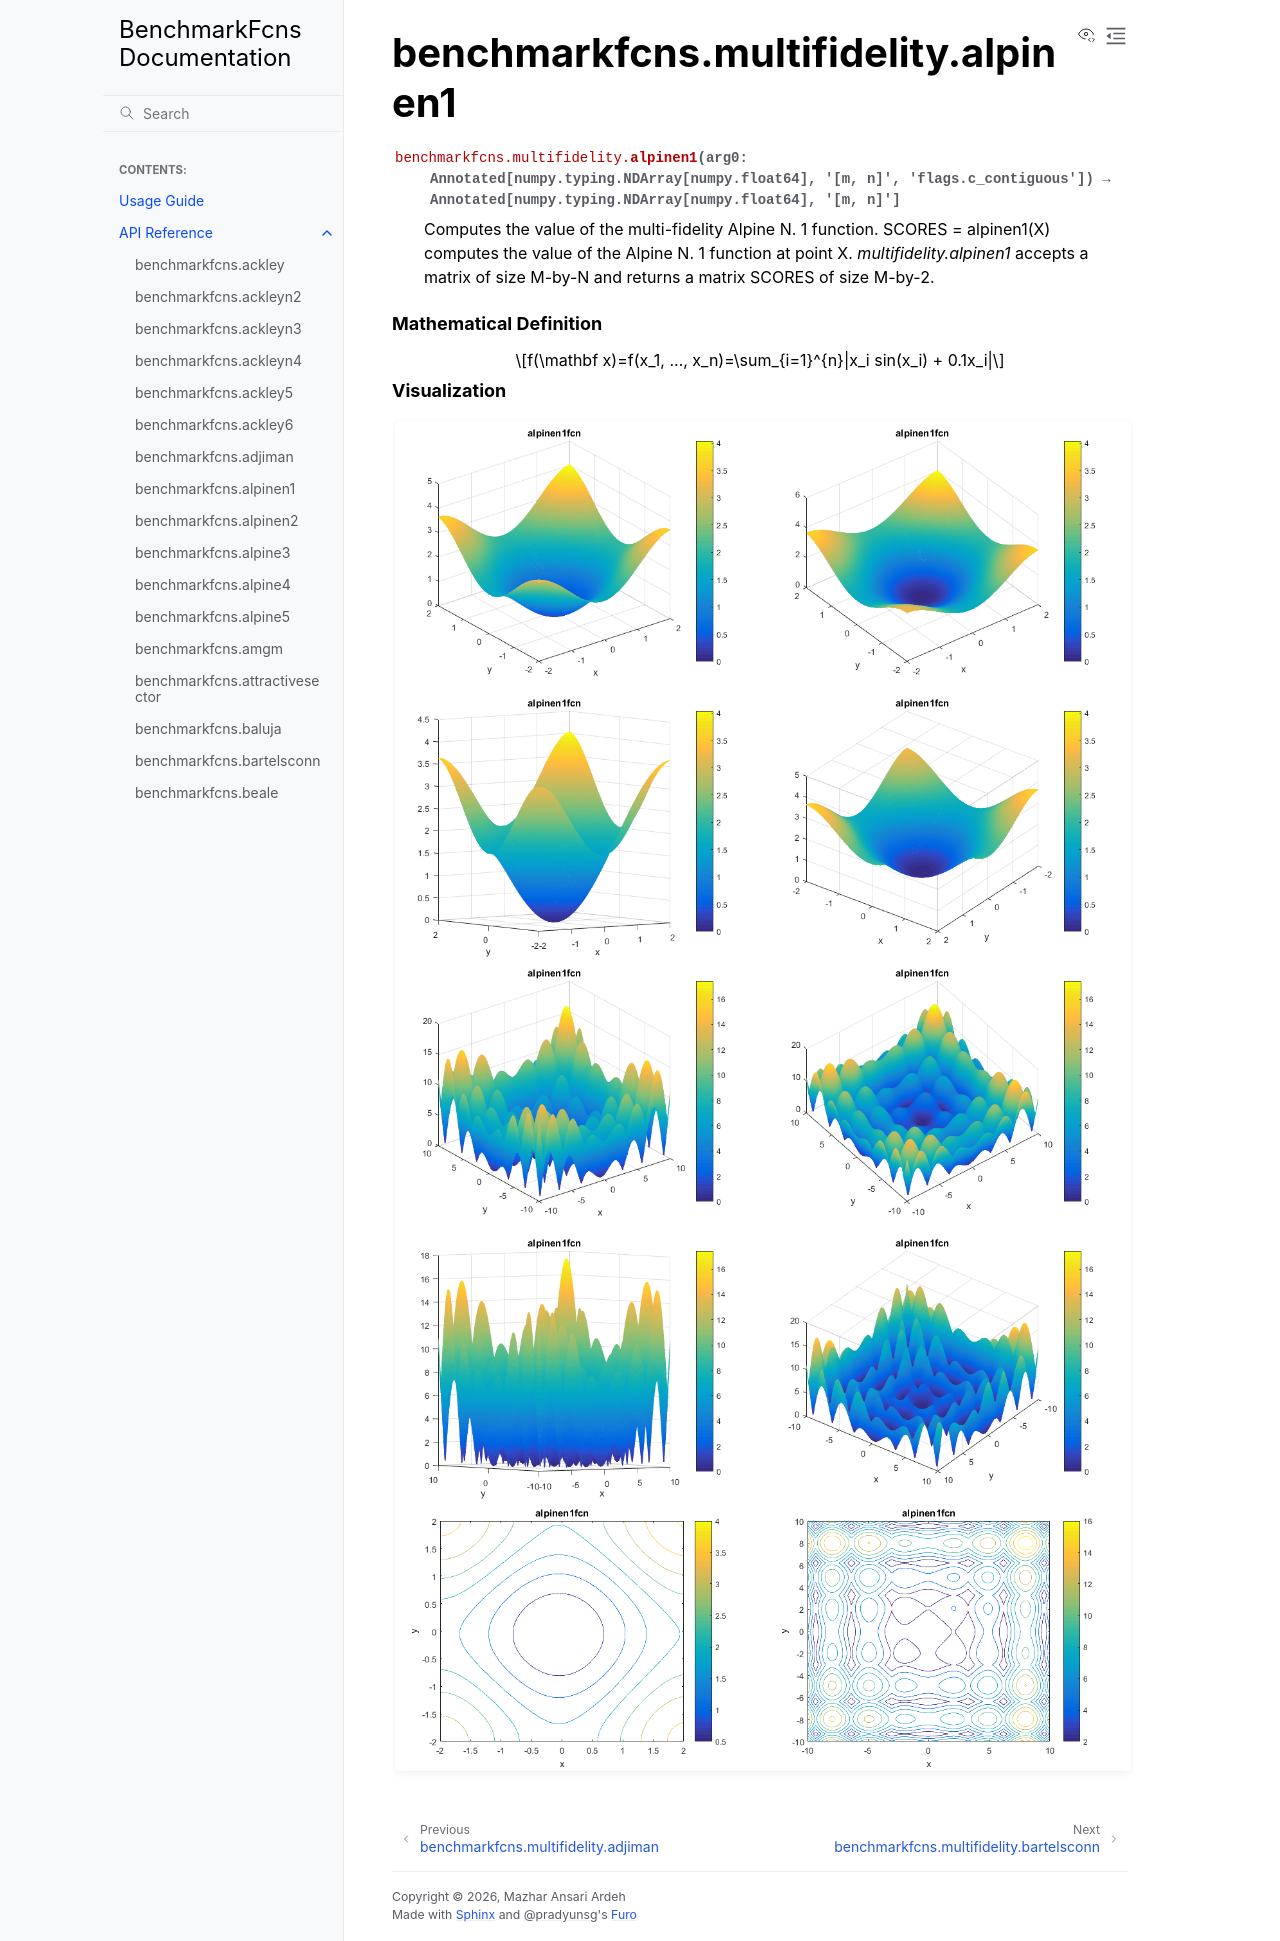

repository: mazhar-ansari-ardeh/BenchmarkFcns · page: generated/benchmarkfcns.multifidelity.alpinen1.html · generator: sphinx

benchmarkfcns.multifidelity.alpinen1
====================================

.. currentmodule:: benchmarkfcns.multifidelity

.. autofunction:: alpinen1

.. raw:: html

   <div style="clear: both"></div>



.. rubric:: Mathematical Definition

.. math::

   f(\mathbf x)=f(x_1, ..., x_n)=\sum_{i=1}^{n}|x_i sin(x_i) + 0.1x_i|

.. rubric:: Visualization

.. function-plots:: benchmarkfcns.multifidelity.alpinen1
